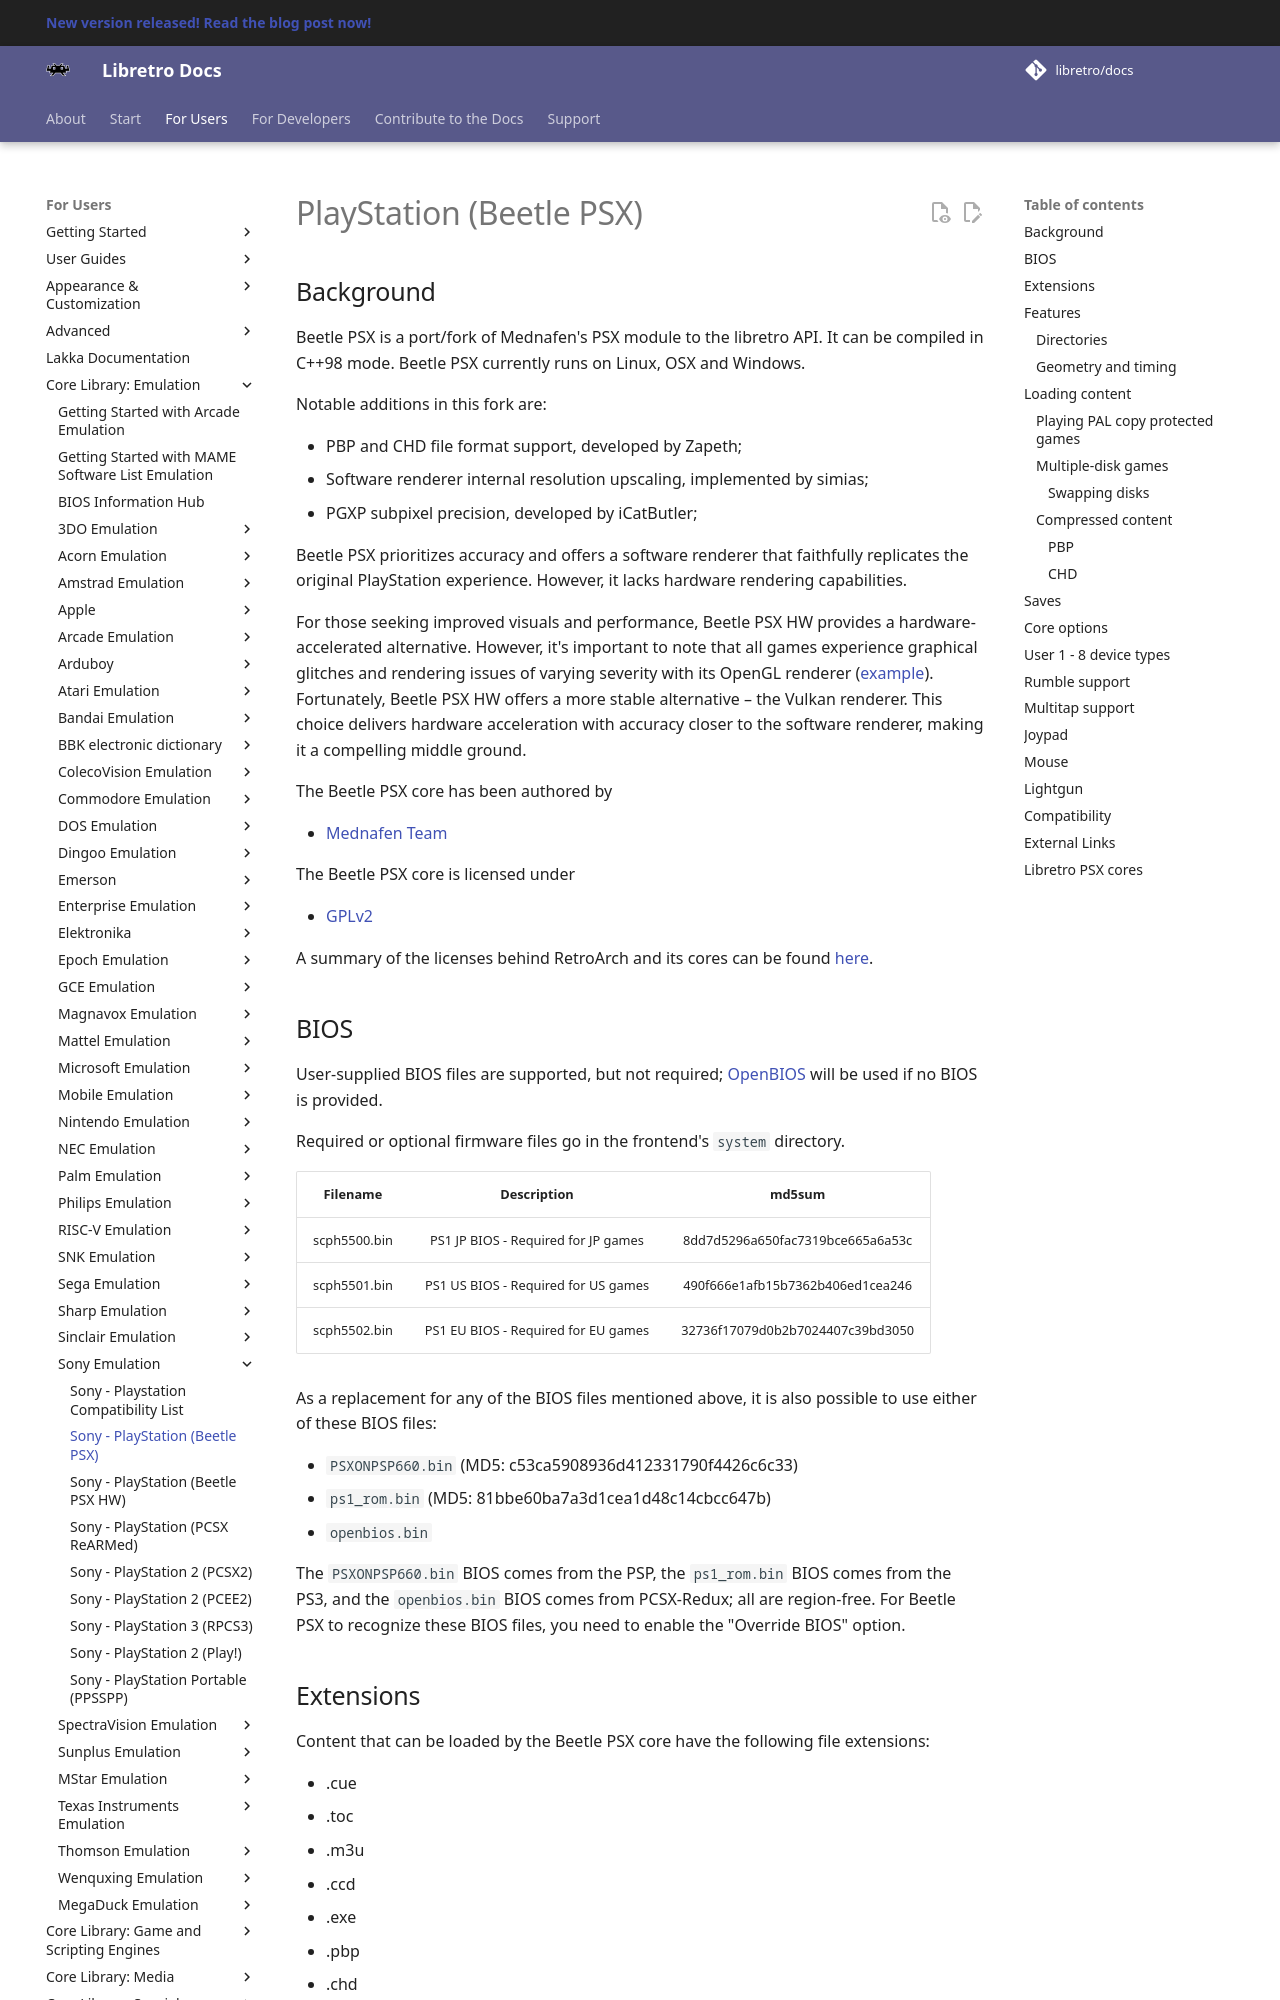

repository: RogueScholar/libretro-docs · page: library/beetle_psx/index.html · generator: mkdocs

# PlayStation (Beetle PSX)

## Background

Beetle PSX is a port/fork of Mednafen's PSX module to the libretro API. It can be compiled in C++98 mode. Beetle PSX currently runs on Linux, OSX and Windows.

Notable additions in this fork are:

- PBP and CHD file format support, developed by Zapeth;
- Software renderer internal resolution upscaling, implemented by simias;
- PGXP subpixel precision, developed by iCatButler;

Beetle PSX prioritizes accuracy and offers a software renderer that faithfully replicates the original PlayStation experience. However, it lacks hardware rendering capabilities.

For those seeking improved visuals and performance, Beetle PSX HW provides a hardware-accelerated alternative. However, it's important to note that all games experience graphical glitches and rendering issues of varying severity with its OpenGL renderer ([example](https://github.com/libretro/beetle-psx-libretro/issues/900)). Fortunately, Beetle PSX HW offers a more stable alternative – the Vulkan renderer. This choice delivers hardware acceleration with accuracy closer to the software renderer, making it a compelling middle ground.

The Beetle PSX core has been authored by

- [Mednafen Team](https://mednafen.github.io/)

The Beetle PSX core is licensed under

- [GPLv2](https://github.com/libretro/beetle-psx-libretro/blob/master/COPYING)

A summary of the licenses behind RetroArch and its cores can be found [here](../development/licenses.md).

## BIOS

User-supplied BIOS files are supported, but not required; [OpenBIOS](https://pcsx-redux.consoledev.net/openbios/) will be used if no BIOS is provided.

Required or optional firmware files go in the frontend's `system` directory.

|   Filename      | Description                           |              md5sum              |
|:---------------:|:-------------------------------------:|:--------------------------------:|
| scph5500.bin    | PS1 JP BIOS - Required for JP games   | 8dd7d5296a650fac7319bce665a6a53c |
| scph5501.bin    | PS1 US BIOS - Required for US games   | 490f666e1afb15b7362b406ed1cea246 |
| scph5502.bin    | PS1 EU BIOS - Required for EU games   | 32736f17079d0b2b7024407c39bd3050 |

As a replacement for any of the BIOS files mentioned above, it is also possible to use either of these BIOS files:

- `PSXONPSP660.bin` (MD5: c53ca5908936d412331790f4426c6c33)
- `ps1_rom.bin` (MD5: 81bbe60ba7a3d1cea1d48c14cbcc647b)
- `openbios.bin`

The `PSXONPSP660.bin` BIOS comes from the PSP, the `ps1_rom.bin` BIOS comes from the PS3, and the `openbios.bin` BIOS comes from PCSX-Redux; all are region-free.
For Beetle PSX to recognize these BIOS files, you need to enable the "Override BIOS" option.

## Extensions

Content that can be loaded by the Beetle PSX core have the following file extensions:

- .cue
- .toc
- .m3u
- .ccd
- .exe
- .pbp
- .chd

RetroArch database(s) that are associated with the Beetle PSX core:

- [Sony - PlayStation](https://github.com/libretro/libretro-database/blob/master/rdb/Sony%20-%20PlayStation.rdb)
